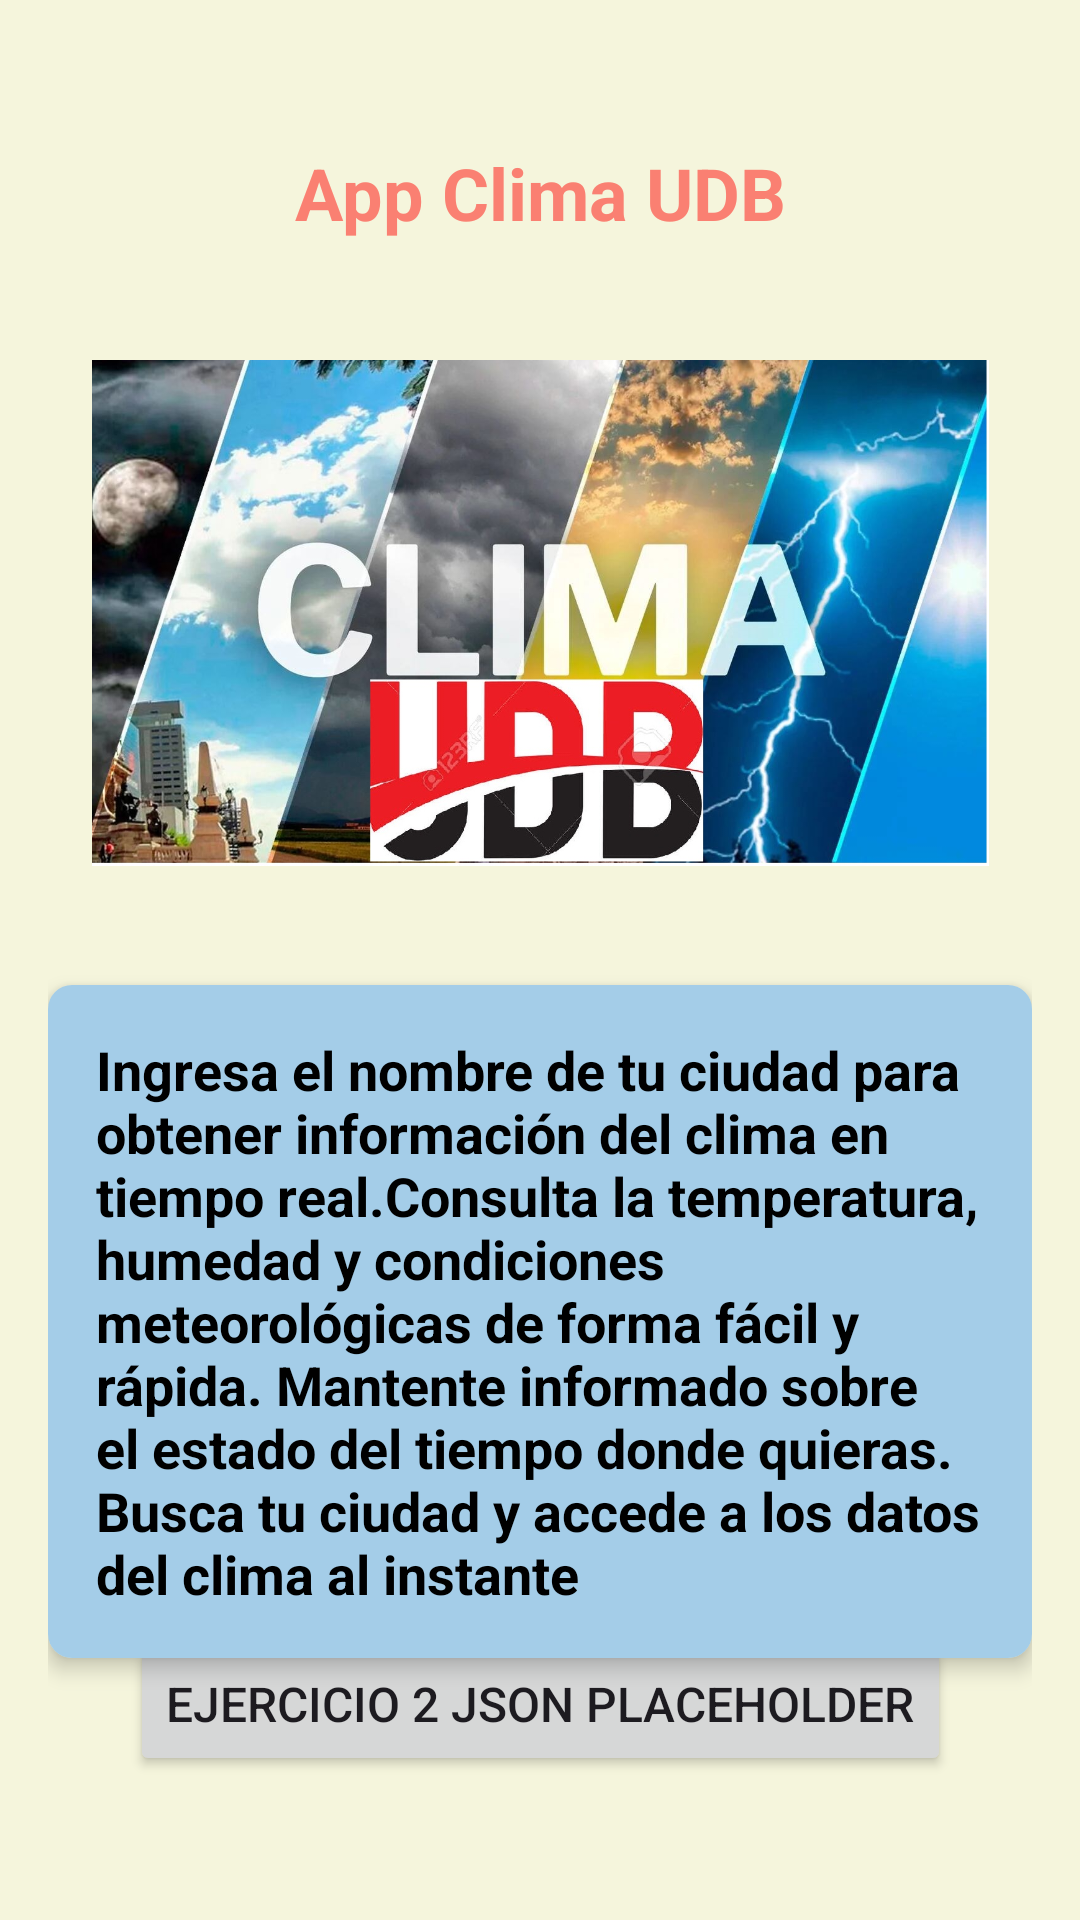

The Android layout XML behind this screen, and the referenced resources:
<!-- AndroidManifest.xml: application theme Theme.Investigacion02DSM -->
<!-- res/layout/welcome.xml -->
<?xml version="1.0" encoding="utf-8"?>
<androidx.constraintlayout.widget.ConstraintLayout xmlns:android="http://schemas.android.com/apk/res/android"
    xmlns:app="http://schemas.android.com/apk/res-auto"
    xmlns:tools="http://schemas.android.com/tools"
    android:layout_width="match_parent"
    android:layout_height="match_parent"
    android:padding="16dp"
    android:background="@color/beige"
    tools:context=".WelcomeActivity">

    <TextView
        android:id="@+id/appName"
        android:layout_width="wrap_content"
        android:layout_height="wrap_content"
        android:text="@string/app"
        android:textSize="24sp"
        android:textStyle="bold"
        android:textColor="@color/salmon"
        app:layout_constraintTop_toTopOf="parent"
        app:layout_constraintStart_toStartOf="parent"
        app:layout_constraintEnd_toEndOf="parent"
        android:layout_marginTop="32dp"
        android:gravity="center" />

    <ImageView
        android:id="@+id/appLogo"
        android:layout_width="299dp"
        android:layout_height="216dp"
        android:layout_marginTop="16dp"
        android:contentDescription="Logo de la app"
        android:src="@drawable/clima"
        app:layout_constraintEnd_toEndOf="parent"
        app:layout_constraintStart_toStartOf="parent"
        app:layout_constraintTop_toBottomOf="@id/appName" />

    <androidx.cardview.widget.CardView
        android:layout_width="match_parent"
        android:layout_height="wrap_content"
        android:layout_marginTop="16dp"
        android:layout_marginBottom="8dp"
        app:cardCornerRadius="8dp"
        app:cardElevation="4dp"
        android:backgroundTint="@color/beige"
        app:layout_constraintTop_toBottomOf="@id/appLogo">

        <TextView
            android:id="@+id/description"
            android:layout_width="match_parent"
            android:layout_height="wrap_content"
            android:background="@color/naranja"
            android:gravity="start"
            android:padding="16dp"
            android:text="@string/descripcion_app"
            android:textColor="@android:color/black"
            android:textSize="18dp"
            android:textStyle="bold" />
    </androidx.cardview.widget.CardView>

    <Button
        android:id="@+id/btnGo"
        android:layout_width="wrap_content"
        android:layout_height="wrap_content"
        android:layout_marginBottom="96dp"
        android:gravity="center"
        android:text="@string/clima"
        android:textSize="16sp"
        app:layout_constraintBottom_toBottomOf="parent"
        app:layout_constraintEnd_toEndOf="parent"
        app:layout_constraintStart_toStartOf="parent" />
    <Button
        android:id="@+id/btnGoToCreatePost"
        android:layout_width="wrap_content"
        android:layout_height="wrap_content"
        android:text="@string/boton2"
        android:textSize="16sp"
        app:layout_constraintTop_toBottomOf="@id/btnGo"
        app:layout_constraintEnd_toEndOf="parent"
        app:layout_constraintStart_toStartOf="parent"
        android:layout_marginTop="16dp" />

</androidx.constraintlayout.widget.ConstraintLayout>
<!-- resources referenced by this layout -->
<resources>
  <color name="beige">#F5F5DC</color>
  <color name="naranja">#a4cde8</color>
  <color name="salmon">#FA8072</color>
  <!-- drawable clima: jpg bitmap (drawable, 219096 bytes) -->
  <string name="app">App Clima UDB </string>
  <string name="boton2">Ejercicio 2 json placeholder </string>
  <string name="clima">Ejercicio 1 open weather map </string>
  <string name="descripcion_app">"Ingresa el nombre de tu ciudad para obtener información del clima en tiempo real.Consulta la temperatura, humedad y condiciones meteorológicas de forma fácil y rápida. Mantente informado sobre el estado del tiempo donde quieras. Busca tu ciudad y accede a los datos del clima al instante
  </string>
  <style name="Theme.Investigacion02DSM" parent="Base.Theme.Investigacion02DSM" />
  <style name="Base.Theme.Investigacion02DSM" parent="Theme.Material3.DayNight.NoActionBar">
          
          
      </style>
</resources>
